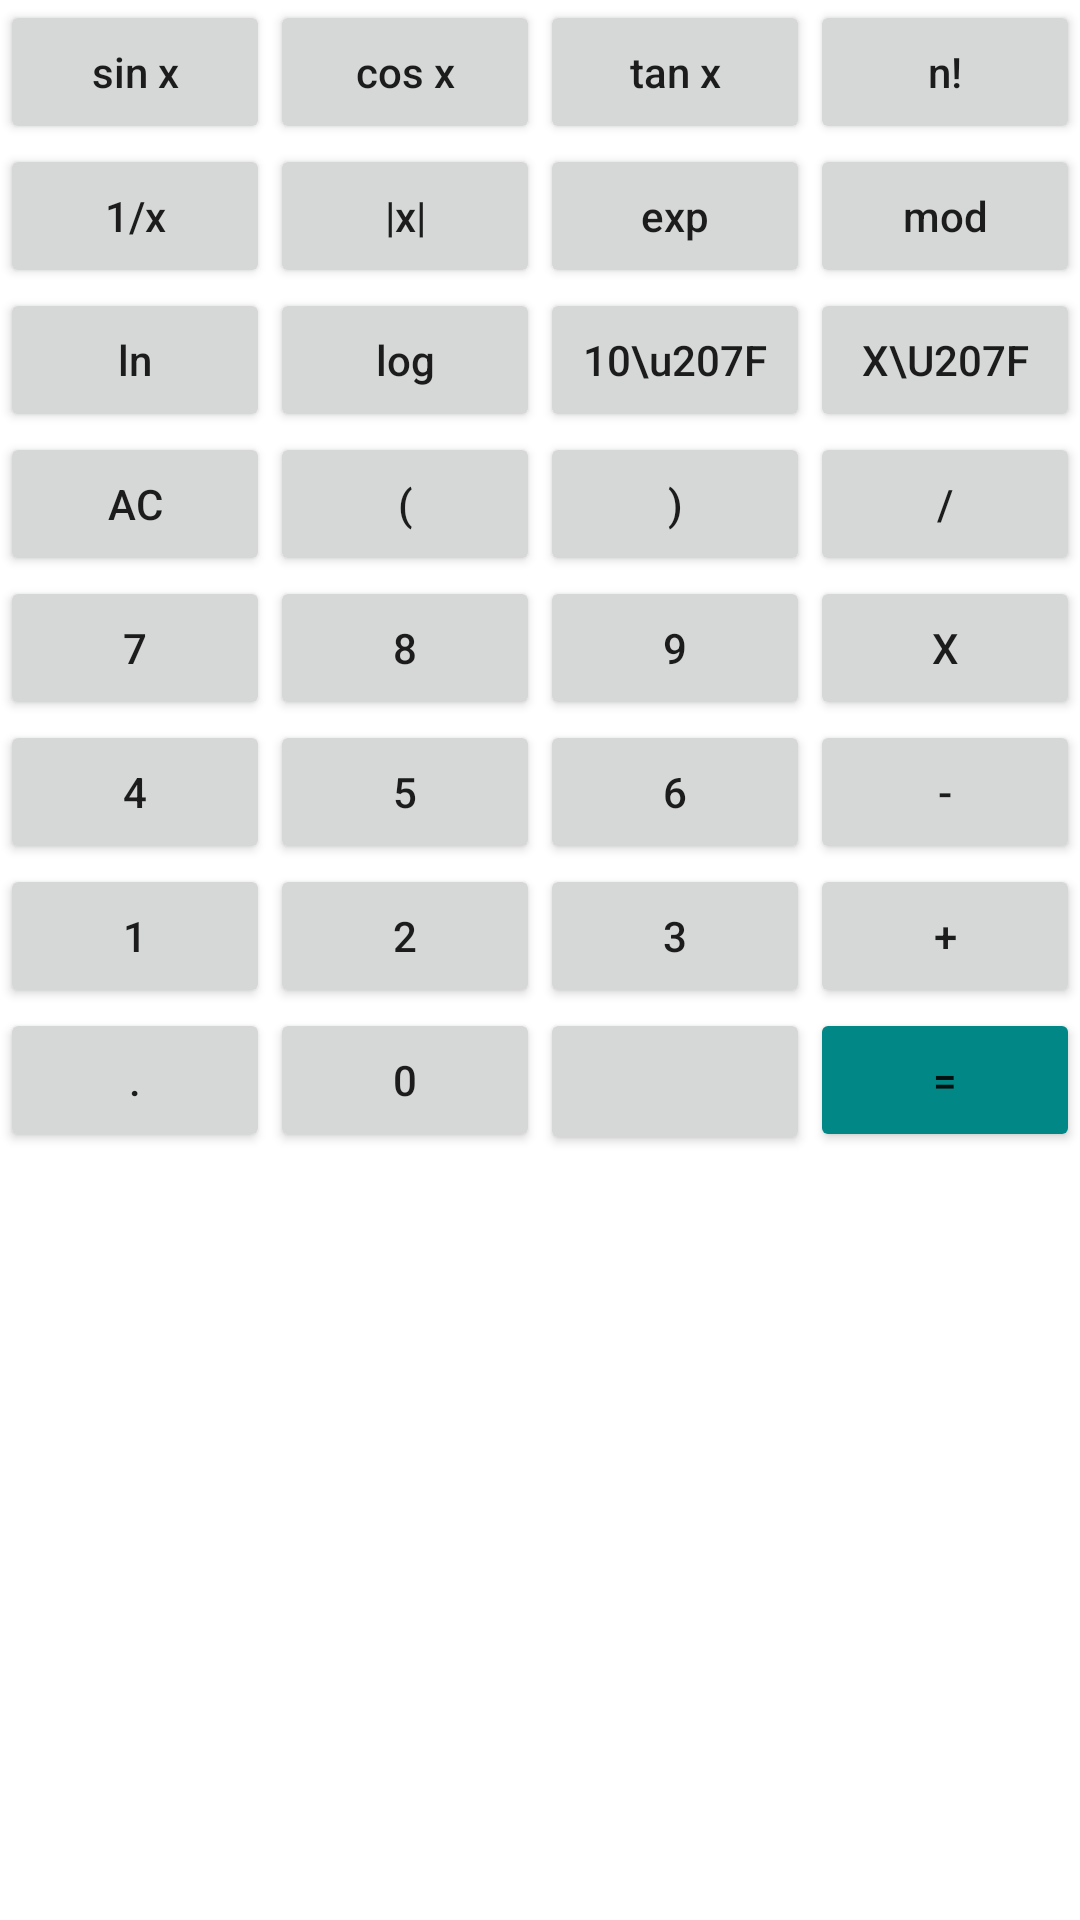

Layout XML and referenced resources for this Android screen:
<!-- AndroidManifest.xml: application theme Theme.CalculatorInduction -->
<!-- res/layout/fragment_science_calculate.xml -->
<?xml version="1.0" encoding="utf-8"?>
<androidx.constraintlayout.widget.ConstraintLayout xmlns:android="http://schemas.android.com/apk/res/android"
    xmlns:app="http://schemas.android.com/apk/res-auto"
    xmlns:tools="http://schemas.android.com/tools"
    android:layout_width="match_parent"
    android:layout_height="match_parent"
    tools:context=".ScienceCalculateFragment">

    <LinearLayout
        android:layout_width="match_parent"
        android:layout_height="wrap_content"
        android:orientation="vertical"
        app:layout_constraintEnd_toEndOf="parent"
        app:layout_constraintStart_toStartOf="parent"
        app:layout_constraintTop_toTopOf="parent">

        <LinearLayout
            android:layout_width="match_parent"
            android:layout_height="match_parent"
            android:orientation="horizontal">

            <Button
                android:id="@+id/buttonSin"
                android:layout_width="wrap_content"
                android:layout_height="wrap_content"
                android:layout_weight="1"
                android:textAllCaps="false"
                android:text="sin x" />

            <Button
                android:id="@+id/buttonCos"
                android:layout_width="wrap_content"
                android:layout_height="wrap_content"
                android:layout_weight="1"
                android:textAllCaps="false"
                android:text="cos x" />

            <Button
                android:id="@+id/buttonTan"
                android:layout_width="wrap_content"
                android:layout_height="wrap_content"
                android:layout_weight="1"
                android:textAllCaps="false"
                android:text="tan x" />

            <Button
                android:id="@+id/buttonFactorial"
                android:layout_width="wrap_content"
                android:layout_height="wrap_content"
                android:layout_weight="1"
                android:textAllCaps="false"
                android:text="n!" />
        </LinearLayout>

        <LinearLayout
            android:layout_width="match_parent"
            android:layout_height="match_parent"
            android:orientation="horizontal">

            <Button
                android:id="@+id/buttonDivideX"
                android:layout_width="wrap_content"
                android:layout_height="wrap_content"
                android:layout_weight="1"
                android:textAllCaps="false"
                android:text="1/x" />

            <Button
                android:id="@+id/buttonMust"
                android:layout_width="wrap_content"
                android:layout_height="wrap_content"
                android:layout_weight="1"
                android:textAllCaps="false"
                android:text="|x|" />

            <Button
                android:id="@+id/buttonExp"
                android:layout_width="wrap_content"
                android:layout_height="wrap_content"
                android:layout_weight="1"
                android:textAllCaps="false"
                android:text="exp" />

            <Button
                android:id="@+id/buttonMod"
                android:layout_width="wrap_content"
                android:layout_height="wrap_content"
                android:layout_weight="1"
                android:textAllCaps="false"
                android:text="mod" />
        </LinearLayout>

        <LinearLayout
            android:layout_width="match_parent"
            android:layout_height="match_parent"
            android:orientation="horizontal">

            <Button
                android:id="@+id/buttonln"
                android:layout_width="wrap_content"
                android:layout_height="wrap_content"
                android:layout_weight="1"
                android:textAllCaps="false"
                android:text="ln" />

            <Button
                android:id="@+id/buttonLogarithm"
                android:layout_width="wrap_content"
                android:layout_height="wrap_content"
                android:layout_weight="1"
                android:textAllCaps="false"
                android:text="log" />

            <Button
                android:id="@+id/buttonPow10"
                android:layout_width="wrap_content"
                android:layout_height="wrap_content"
                android:layout_weight="1"
                android:textAllCaps="false"
                android:text="10\u207F" />

            <Button
                android:id="@+id/buttonPowXY"
                android:layout_width="wrap_content"
                android:layout_height="wrap_content"
                android:layout_weight="1"
                android:text="x\u207F" />
        </LinearLayout>

        <LinearLayout
            android:layout_width="match_parent"
            android:layout_height="match_parent"
            android:orientation="horizontal">

            <Button
                android:id="@+id/buttonClear"
                android:layout_width="wrap_content"
                android:layout_height="wrap_content"
                android:layout_weight="1"
                android:text="AC" />

            <Button
                android:id="@+id/buttonStart"
                android:layout_width="wrap_content"
                android:layout_height="wrap_content"
                android:layout_weight="1"
                android:text="(" />

            <Button
                android:id="@+id/buttonEnd"
                android:layout_width="wrap_content"
                android:layout_height="wrap_content"
                android:layout_weight="1"
                android:text=")" />

            <Button
                android:id="@+id/buttonDivide"
                android:layout_width="wrap_content"
                android:layout_height="wrap_content"
                android:layout_weight="1"
                android:text="/" />
        </LinearLayout>

        <LinearLayout
            android:layout_width="match_parent"
            android:layout_height="match_parent"
            android:orientation="horizontal">

            <Button
                android:id="@+id/button7"
                android:layout_width="wrap_content"
                android:layout_height="wrap_content"
                android:layout_weight="1"
                android:text="7" />

            <Button
                android:id="@+id/button8"
                android:layout_width="wrap_content"
                android:layout_height="wrap_content"
                android:layout_weight="1"
                android:text="8" />

            <Button
                android:id="@+id/button9"
                android:layout_width="wrap_content"
                android:layout_height="wrap_content"
                android:layout_weight="1"
                android:text="9" />

            <Button
                android:id="@+id/buttonMultiple"
                android:layout_width="wrap_content"
                android:layout_height="wrap_content"
                android:layout_weight="1"
                android:text="X" />
        </LinearLayout>

        <LinearLayout
            android:layout_width="match_parent"
            android:layout_height="match_parent"
            android:orientation="horizontal">

            <Button
                android:id="@+id/button4"
                android:layout_width="wrap_content"
                android:layout_height="wrap_content"
                android:layout_weight="1"
                android:text="4" />

            <Button
                android:id="@+id/button5"
                android:layout_width="wrap_content"
                android:layout_height="wrap_content"
                android:layout_weight="1"
                android:text="5" />

            <Button
                android:id="@+id/button6"
                android:layout_width="wrap_content"
                android:layout_height="wrap_content"
                android:layout_weight="1"
                android:text="6" />

            <Button
                android:id="@+id/buttonSubstract"
                android:layout_width="wrap_content"
                android:layout_height="wrap_content"
                android:layout_weight="1"
                android:text="-" />
        </LinearLayout>

        <LinearLayout
            android:layout_width="match_parent"
            android:layout_height="match_parent"
            android:orientation="horizontal">

            <Button
                android:id="@+id/button1"
                android:layout_width="wrap_content"
                android:layout_height="wrap_content"
                android:layout_weight="1"
                android:text="1" />

            <Button
                android:id="@+id/button2"
                android:layout_width="wrap_content"
                android:layout_height="wrap_content"
                android:layout_weight="1"
                android:text="2" />

            <Button
                android:id="@+id/button3"
                android:layout_width="wrap_content"
                android:layout_height="wrap_content"
                android:layout_weight="1"
                android:text="3" />

            <Button
                android:id="@+id/buttonPlus"
                android:layout_width="wrap_content"
                android:layout_height="wrap_content"
                android:layout_weight="1"
                android:text="+" />
        </LinearLayout>

        <LinearLayout
            android:layout_width="match_parent"
            android:layout_height="match_parent"
            android:orientation="horizontal">

            <Button
                android:id="@+id/buttonPoint"
                android:layout_width="wrap_content"
                android:layout_height="wrap_content"
                android:layout_weight="1"
                android:text="." />

            <Button
                android:id="@+id/button0"
                android:layout_width="wrap_content"
                android:layout_height="wrap_content"
                android:layout_weight="1"
                android:text="0" />

            <Button
                android:id="@+id/buttonSwitch"
                android:drawableTop="@drawable/baseline_swap_horiz_24"
                android:layout_gravity="center"
                android:layout_width="wrap_content"
                android:layout_height="49dp"
                android:layout_weight="1" />

            <Button
                android:id="@+id/buttonResult"
                android:layout_width="wrap_content"
                android:layout_height="wrap_content"
                android:layout_weight="1"
                android:backgroundTint="@color/teal_700"
                android:text="=" />
        </LinearLayout>

    </LinearLayout>

</androidx.constraintlayout.widget.ConstraintLayout>
<!-- resources referenced by this layout -->
<resources>
  <style name="Theme.CalculatorInduction" parent="Theme.MaterialComponents.DayNight.DarkActionBar">
          
          <item name="colorPrimary">@color/purple_500</item>
          <item name="colorPrimaryVariant">@color/purple_700</item>
          <item name="colorOnPrimary">@color/white</item>
          
          <item name="colorSecondary">@color/teal_200</item>
          <item name="colorSecondaryVariant">@color/teal_700</item>
          <item name="colorOnSecondary">@color/black</item>
          
          <item name="android:statusBarColor">?attr/colorPrimaryVariant</item>
          
      </style>
  <!-- not gathered from this repository: default colours our renderer supplied (Android Studio template values) -->
  <color name="purple_500">#FF6200EE</color>
  <color name="purple_700">#FF3700B3</color>
  <color name="teal_200">#FF03DAC5</color>
  <color name="teal_700">#FF018786</color>
  <color name="black">#FF000000</color>
  <color name="white">#FFFFFFFF</color>
</resources>
